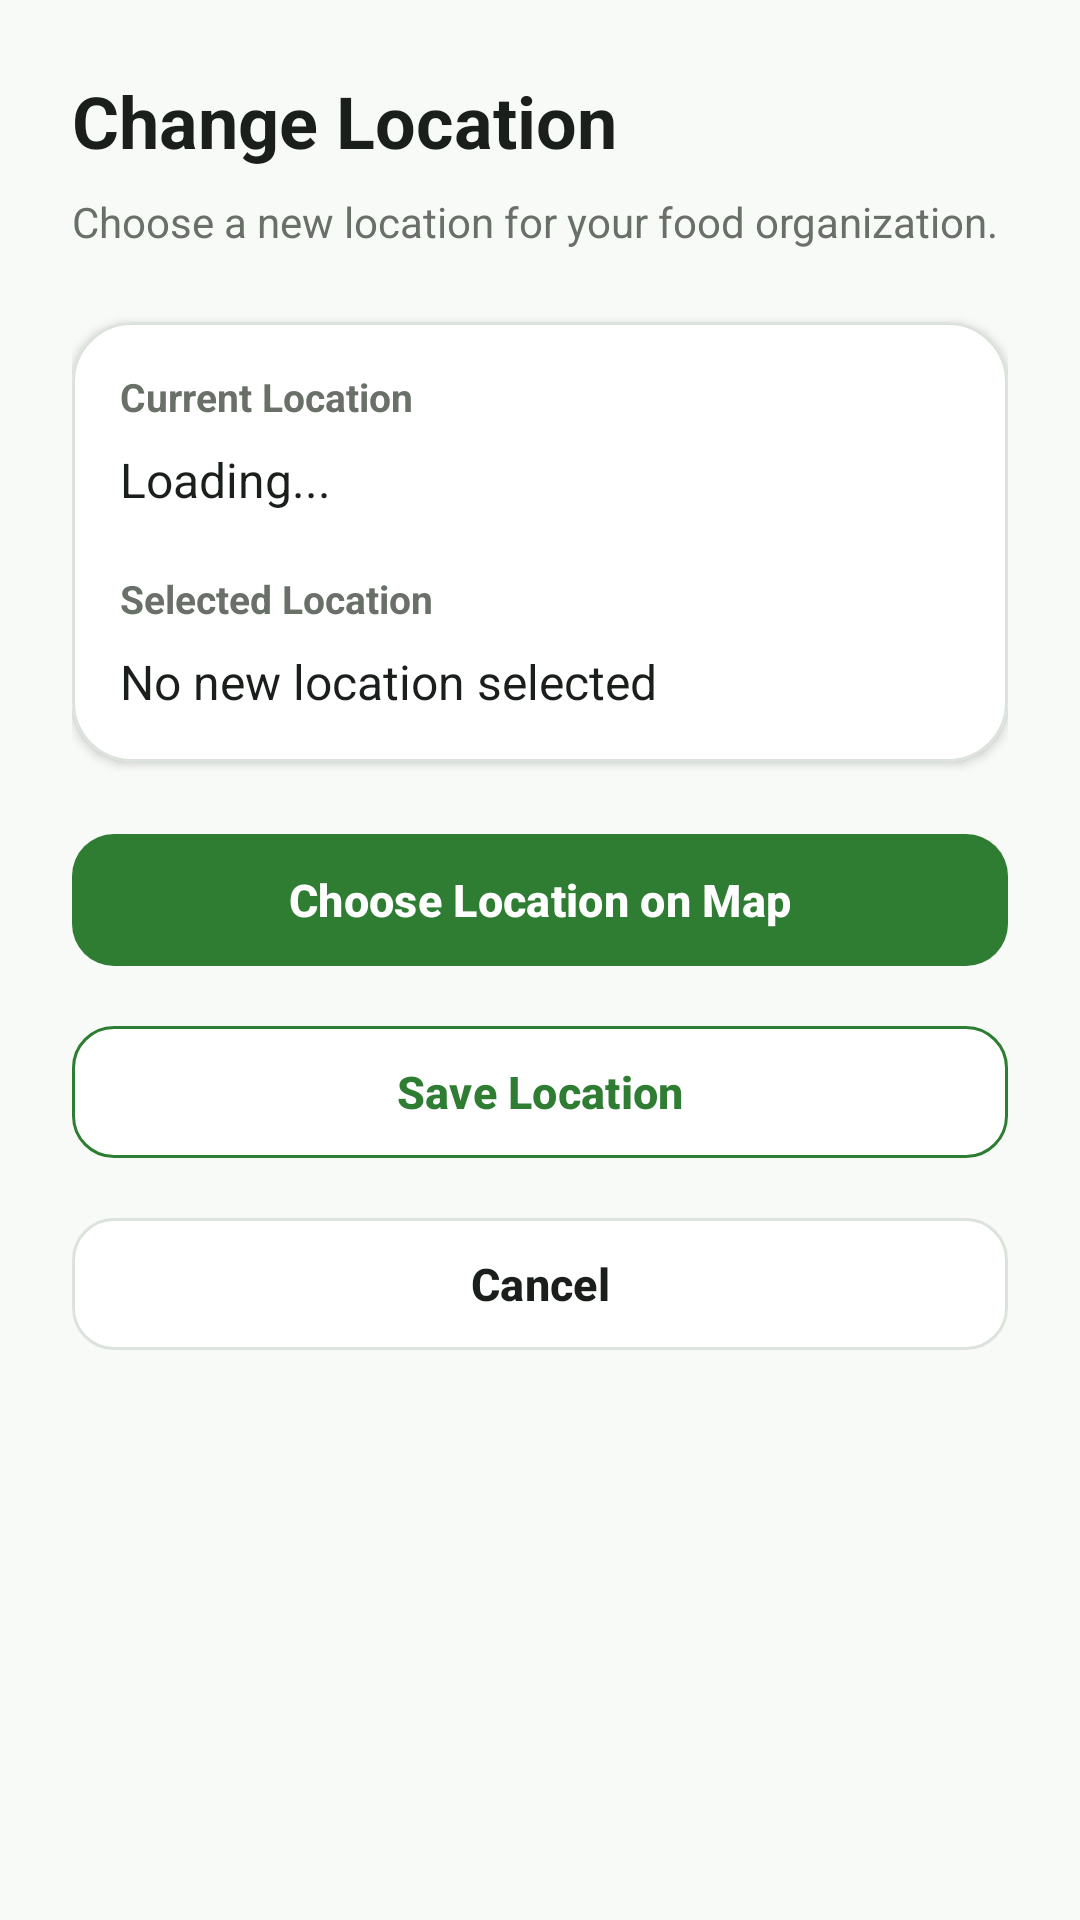

Layout XML and referenced resources for this Android screen:
<!-- AndroidManifest.xml: application theme Theme.SaveFood -->
<!-- res/layout/fragment_change_location.xml -->
<?xml version="1.0" encoding="utf-8"?>
<androidx.core.widget.NestedScrollView
    xmlns:android="http://schemas.android.com/apk/res/android"
    xmlns:app="http://schemas.android.com/apk/res-auto"
    android:layout_width="match_parent"
    android:layout_height="match_parent"
    android:background="@color/savefood_background"
    android:fillViewport="true">

    <LinearLayout
        android:layout_width="match_parent"
        android:layout_height="wrap_content"
        android:orientation="vertical"
        android:paddingStart="@dimen/screen_padding_large"
        android:paddingTop="@dimen/spacing_24"
        android:paddingEnd="@dimen/screen_padding_large"
        android:paddingBottom="@dimen/spacing_24">

        
        
        

        <TextView
            android:id="@+id/tvChangeLocationTitle"
            style="@style/SaveFood_Text_ScreenTitle"
            android:layout_width="match_parent"
            android:layout_height="wrap_content"
            android:text="Change Location" />

        
        
        

        <TextView
            android:id="@+id/tvChangeLocationSubtitle"
            style="@style/SaveFood_Text_Secondary"
            android:layout_width="match_parent"
            android:layout_height="wrap_content"
            android:layout_marginTop="@dimen/spacing_8"
            android:text="Choose a new location for your food organization." />

        
        
        

        <com.google.android.material.card.MaterialCardView
            android:layout_width="match_parent"
            android:layout_height="wrap_content"
            android:layout_marginTop="@dimen/spacing_24"
            app:cardBackgroundColor="@color/savefood_surface"
            app:cardCornerRadius="@dimen/card_corner_radius"
            app:cardElevation="@dimen/card_elevation"
            app:strokeColor="@color/savefood_border"
            app:strokeWidth="@dimen/card_stroke_width">

            <LinearLayout
                android:layout_width="match_parent"
                android:layout_height="wrap_content"
                android:orientation="vertical"
                android:padding="@dimen/card_padding">

                

                <TextView
                    android:layout_width="wrap_content"
                    android:layout_height="wrap_content"
                    android:text="Current Location"
                    android:textColor="@color/savefood_text_secondary"
                    android:textSize="@dimen/text_caption"
                    android:textStyle="bold" />

                <TextView
                    android:id="@+id/tvCurrentLocation"
                    android:layout_width="match_parent"
                    android:layout_height="wrap_content"
                    android:layout_marginTop="@dimen/spacing_8"
                    android:text="Loading..."
                    android:textColor="@color/savefood_text_primary"
                    android:textSize="@dimen/text_body_large" />

                

                <TextView
                    android:layout_width="wrap_content"
                    android:layout_height="wrap_content"
                    android:layout_marginTop="@dimen/spacing_20"
                    android:text="Selected Location"
                    android:textColor="@color/savefood_text_secondary"
                    android:textSize="@dimen/text_caption"
                    android:textStyle="bold" />

                <TextView
                    android:id="@+id/tvSelectedLocation"
                    android:layout_width="match_parent"
                    android:layout_height="wrap_content"
                    android:layout_marginTop="@dimen/spacing_8"
                    android:text="No new location selected"
                    android:textColor="@color/savefood_text_primary"
                    android:textSize="@dimen/text_body_large" />

            </LinearLayout>

        </com.google.android.material.card.MaterialCardView>

        
        
        

        <com.google.android.material.button.MaterialButton
            android:id="@+id/btnChooseLocation"
            android:layout_width="match_parent"
            android:layout_height="@dimen/button_height"
            android:layout_marginTop="@dimen/spacing_20"
            android:text="Choose Location on Map"
            android:textColor="@color/white"
            android:textSize="@dimen/text_button"
            android:textStyle="bold"
            app:backgroundTint="@color/savefood_green"
            app:cornerRadius="@dimen/button_corner_radius"
            app:rippleColor="@color/savefood_green_light" />

        
        
        

        <com.google.android.material.button.MaterialButton
            android:id="@+id/btnSaveLocation"
            android:layout_width="match_parent"
            android:layout_height="@dimen/button_height"
            android:layout_marginTop="@dimen/spacing_12"
            android:text="Save Location"
            android:textColor="@color/savefood_green"
            android:textSize="@dimen/text_button"
            android:textStyle="bold"
            app:backgroundTint="@color/savefood_surface"
            app:cornerRadius="@dimen/button_corner_radius"
            app:rippleColor="@color/savefood_green_light"
            app:strokeColor="@color/savefood_green"
            app:strokeWidth="@dimen/card_stroke_width" />

        
        
        

        <com.google.android.material.button.MaterialButton
            android:id="@+id/btnCancelChangeLocation"
            android:layout_width="match_parent"
            android:layout_height="@dimen/button_height"
            android:layout_marginTop="@dimen/spacing_12"
            android:text="Cancel"
            android:textColor="@color/savefood_text_primary"
            android:textSize="@dimen/text_button"
            android:textStyle="bold"
            app:backgroundTint="@color/savefood_surface"
            app:cornerRadius="@dimen/button_corner_radius"
            app:rippleColor="@color/savefood_green_light"
            app:strokeColor="@color/savefood_border"
            app:strokeWidth="@dimen/card_stroke_width" />

    </LinearLayout>

</androidx.core.widget.NestedScrollView>
<!-- resources referenced by this layout -->
<resources>
  <color name="savefood_background">#F8FAF8</color>
  <color name="savefood_border">#DCE3DC</color>
  <color name="savefood_green">#2E7D32</color>
  <color name="savefood_green_light">#E8F5E9</color>
  <color name="savefood_surface">#FFFFFFFF</color>
  <color name="savefood_text_primary">#1B1F1B</color>
  <color name="savefood_text_secondary">#687068</color>
  <color name="white">#FFFFFFFF</color>
  <dimen name="button_corner_radius">14dp</dimen>
  <dimen name="button_height">52dp</dimen>
  <dimen name="card_corner_radius">20dp</dimen>
  <dimen name="card_elevation">2dp</dimen>
  <dimen name="card_padding">16dp</dimen>
  <dimen name="card_stroke_width">1dp</dimen>
  <dimen name="screen_padding_large">24dp</dimen>
  <dimen name="spacing_12">12dp</dimen>
  <dimen name="spacing_20">20dp</dimen>
  <dimen name="spacing_24">24dp</dimen>
  <dimen name="spacing_8">8dp</dimen>
  <dimen name="text_body_large">16sp</dimen>
  <dimen name="text_button">15sp</dimen>
  <dimen name="text_caption">13sp</dimen>
  <style name="SaveFood_Text_ScreenTitle">
          <item name="android:textSize">@dimen/text_title</item>
          <item name="android:textStyle">bold</item>
          <item name="android:textColor">@color/savefood_text_primary</item>
      </style>
  <style name="SaveFood_Text_Secondary">
          <item name="android:textSize">@dimen/text_secondary</item>
          <item name="android:textColor">@color/savefood_text_secondary</item>
      </style>
  <style name="Theme.SaveFood" parent="Base.Theme.SaveFood" />
  <dimen name="text_title">24sp</dimen>
  <dimen name="text_secondary">14sp</dimen>
  <style name="Base.Theme.SaveFood" parent="Theme.Material3.DayNight.NoActionBar">
          
          
      </style>
</resources>
